pico-8 play session: mixed d-pad (fixed 12-tick cycle)

[t = 2 s] mixed d-pad (1.2s cycle ×~1): → ← ↑ ↓ + 🅾/❎ taps, ~2s
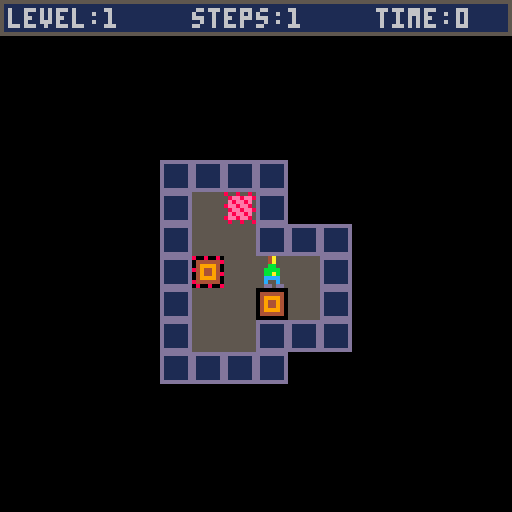

pico-8 cartridge
version 16
__lua__
-- pico-sokoban
-- by astorek86

menu={}

function _init()
 cheater=false
 menuitem(1, "🅾️ restart level", m_restart)
 menuitem(2, "⬅️ prev. level", m_previous)
 menuitem(3, "➡️ next level", m_next)
 menuitem(4, "❎ go to mainmenu", init_mainmenu)
 init_mainmenu()
end

function _update60()
 if(mode==1)update_mainmenu()
 if(mode==2)update_level()
 if(mode==3)update_winner()
 if(mode==4)update_instruction()
 if(mode==5)update_levelselect()
 if(mode==6)update_credits()
 if(mode==7)update_beat()
 if(mode==8)update_lvlselect()
 menu.update()
end

function _draw()
 if(mode==1)draw_mainmenu()
 if(mode==2)draw_level()
 if(mode==3)draw_winner()
 if(mode==4)draw_instruction()
 if(mode==5)draw_levelselect()
 if(mode==6)draw_credits()
 if(mode==7)draw_beat()
 if(mode==8)draw_lvlselect()
 menu.draw()
end

function menu.start()
 mode=0
 menu.backclr=menu.backclr or 1
 menu.x=peek(0x5f26)
 menu.y=peek(0x5f27)
 menu.entryclr=peek(0x5f25)
 menu.pos=0
 menu.is_running=true
end

function menu.update()
 if menu.is_running then
  local dy=0
  if(btnp(⬆️))dy=-1
  if(btnp(⬇️))dy=1
  if btnp(❎) or btnp(🅾️) then
   menu.is_running=false
   menu.entries[2*(menu.pos+1)]()
  end
  if dy!=0 then
   cursor(menu.x,
    menu.y+(menu.pos)*8)
   local oldclr = peek(0x5f25)
   color(menu.backclr)
   palt(10, false)
   print("█")
   color(oldclr)
   palt()
   menu.pos += dy
   menu.pos %= #menu.entries/2
  end
 end
end

function menu.draw()
 if menu.is_running then
  local i
  local j=0
  color(menu.entryclr)
  for i in all(menu.entries) do
   if j % 2 == 0 then
    cursor(menu.x,menu.y+j*4)
    print("  "..i)
   end
   j += 1
  end
  cursor(menu.x,
   menu.y+menu.pos*8)
  local oldclr = peek(0x5f25)
  color(10)
  print(">")
  color(oldclr)
 end
end

function init_mainmenu()
 mode=1
 current_level=0
 music(-1)
end

function update_mainmenu()
end

function draw_mainmenu()
 cls(1)
 color(7)
 cursor(4,6)
 print("pico-sokoban v1.0 by astorek86")
 color(6)
 print("------------------------------")
 menu.entries={
 "new game",init_level,
 --"select level",init_levelselect,
 "select level",init_lvlselect,
 "instructions",init_instruction,
 "credits",init_credits,
 }
 cursor(30,80)
 color(15)
 if not btn(❎) and not btn(🅾️) then
  menu.start()
 end
end

function init_level()
 mode=2
 last=time()
 btn_to_menu=0
 reload()
 local alvl = {}
 local tlvlnum = current_level
 local lx,ly,v,t=0,0,0,0
 local next_loop=false
 local load_finished=false
 
 for y=0,63 do
  for x=0,127 do
   --wert einlesen
   --falls loop, durchf.
   v=mget(x,y)
   if(tlvlnum>0)then
    if(v==11 or v==12)then
     tlvlnum-=1
    end
   elseif(next_loop)then
    for i=1,t do
     add(alvl,{lx,ly,v})
     lx+=1
    end
    next_loop=false
   elseif(v>=1 and v<=9)then
    next_loop=true
    t=v
   elseif(v==11 or v==12)then
    load_finished=true
    break
   elseif(v==10)then
    lx=0
    ly+=1
   else
    add(alvl,{lx,ly,v})
    lx+=1
   end
  end
  if(load_finished)break
 end
 
 -- delete screen
 for y=0,15 do
  for x=0,15 do
   mset(x,y,0)
  end
 end
 
 -- reset stats
 px,py,ngc,steps,player_look=0,0,0,0,3
 is_winner,cheater=false,false

 -- center the level
 local mx,my=0,0
 for t in all(alvl) do
  if(t[1]>mx)mx=t[1]
  if(t[2]>my)my=t[2]
 end
 mx=flr((15-mx)/2)
 my=flr((16-my)/2)
 -- build screen
 for t in all(alvl) do
  --get player,crates,targets
  v=t[3]
  --player
  if v==16 then
   t[3] = 25
   px=t[1]+mx
   py=t[2]+my
  elseif v==32 then
   t[3] = 26
   px=t[1]+mx
   py=t[2]+my
  elseif v==27 then
   ngc+=1
  end
  mset(t[1]+mx,t[2]+my,t[3])
 end
 --cls(0)
 if(px==0)init_beat()
end

function update_level()
 local nx,ny=0,0
 if(btnp(⬅️))nx-=1
 if(btnp(➡️))nx+=1
 if(btnp(⬆️))ny-=1
 if(btnp(⬇️))ny+=1
 
 if btn(❎) or btn(🅾️) then
  if (btn_to_menu<30) then
   btn_to_menu+=1
   return
  else
   --reload()
   init_mainmenu()
   return
  end
 end
 if btn_to_menu>0 then
  btn_to_menu=0
  init_level()
  return
 end
 btn_to_menu=0
 
-- if btnp(🅾️) then
  --reload()
--  init_level()
-- end
 
 if(nx==0 and ny==0) then
  if is_winner then
   sfx(3)
   init_winner()
  else
   return
  end
 end
 
 if(nx==-1)player_look=0
 if(nx==1)player_look=1
 if(ny==-1)player_look=2
 if(ny==1)player_look=3

 local move_allowed=false
 local v=mget(px+nx,py+ny)
 if(v==24)sfx(2)
 if v==25 or v==26 then
  move_allowed=true
  sfx(0)
 -- crate? dann ggf. moven
 elseif v==27 or v==28 then
  local w=mget(px+nx*2,py+ny*2)
  if w==25 or w==26 then
   move_allowed=true
   sfx(1)
   if v==28 then
    ngc+=1
    mset(px+nx,py+ny,26)
   else
    mset(px+nx,py+ny,25)
   end
   if w==26 then
    ngc-=1
    mset(px+nx*2,py+ny*2,28)
   else
    mset(px+nx*2,py+ny*2,27)
   end
  else
   sfx(2)
  end
 end
 if move_allowed then
  px+=nx
  py+=ny
  steps+=1
 end
 if ngc==0 then
  is_winner=true
 end
end

function draw_level()
 cls()
 map(0,0)
 
 local p
 if(player_look==0)p=22
 if(player_look==1)p=20
 if(player_look==2)p=18
 if(player_look==3)p=16
 spr(p+(time()-last)%2,px*8,py*8)

 rect(0,0,127,8,5)
 rectfill(1,1,126,7,1)
 cursor(0,116)
 color(6)
 print("level:"..current_level+1,2,2)
 print("steps:"..steps%1000,48,2)
 print("time:"..flr((time()-last)/2)%1000,94,2)
end

function init_winner()
 mode=3
 last=time()
 i=0
end

function update_winner()
end

function draw_winner()
 if(time()-last > 2) then
  current_level += 1
  --reload()
  init_level(current_level)
 else
  rectfill(0,50,127,58,11)
 end
 color(i)
 i+=0.2%2
 --print("+--------+")
 if cheater then
  cursor(44,52)
  print("cheater ;)")
 else
  cursor(52,52)
  print("winner")
 end
 --print("+--------+")
end

function init_instruction()
 mode=4
 last=time()
 page_one=true
end

function draw_instruction()
 cls(1)
 color(7)
 cursor(26,6)
 if page_one then
  print("instructions (1/2)")
  color(6)
  print("------------------")
  cursor(4,28)
  print("you are this person:\n\n\n")
  print("your objective:\n")
  print("move all the crates    to\n")
  print("the destinated location    .\n")
  print("but you can only push crates,\n")
  print("and you can push just one\n")
  print("crate at the same time!")
 
  spr(27,84,63)
  spr(42,100,74)
  if((time()-last)%2>1)then
   spr(16,87,26)
  else
   spr(17,87,26)
  end
 else
  print("instructions (2/2)")
  color(6)
  print("------------------")
  cursor(4,28)
  print("moving the guy:")
  color(3)
  cursor(8,34)
  print("  ⬆️")
  print("⬅️⬇️➡️")
  cursor(4,56)
  color(6)
  print("restart level:")
  color(3)
  cursor(8,62)
  print("❎ or 🅾️")
  cursor(4,80)
  color(6)
  print("back to mainmenu:")
  color(3)
  cursor(8,86)
  print("hold ❎ or hold 🅾️")
  color(6)
  cursor(4,100)
  print("the \"pause\"-key also offers")
  print("the same functions.")
 end
 color(10)
 cursor(116,116)
 print("➡️")
end

function update_instruction()
 if(btnp(➡️) or btnp(❎) or btnp(🅾️))then
  if(not page_one)init_mainmenu()
  if(page_one)page_one=false
 end
end

function init_levelselect()
 mode=5
 setlevel=0
 abstand=20
 i=0
end

function update_levelselect()
 if btn(⬆️) then
  if (i%abstand==0) then
   setlevel+=1
   if setlevel>130 then
    setlevel=130
    sfx(2)
   else
    sfx(4)
   end
  end
 elseif btn(⬇️) then
  if (i%abstand==0) then
   setlevel-=1
   if setlevel<0 then
    setlevel=0
    sfx(2)
   else
    sfx(5)
   end
  end
 elseif btnp(❎) then
  current_level = setlevel
  init_level()
 else
  abstand=20
  i=0
 end
 if btn(⬆️) or btn(⬇️) then
  i+=1
  if(i==0)abstand=20
  if(i==90)abstand=10
  if(i==180)abstand=5
  if(i==270)abstand=2
 end
end

function draw_levelselect()
 cls(1)
 cursor(42,6)
 print("select level")
 color(6)
 print("------------")
 cursor(10,49)
 color(6)
 --print("start level at:")
 print("  select level:")
 cursor(10,80)
 print("press    to start.")
 cursor(74,42)
 color(10)
 print("⬆️")
 cursor(74,56)
 print("⬇️")
 cursor(34,80)
 print("❎")
 color(7)
 cursor(76,49)
 print(setlevel+1)
end

function init_credits()
 mode=6
end

function update_credits()
 if(btnp(➡️) or btnp(❎) or btnp(🅾️))then
  init_mainmenu()
 end
end

function draw_credits()
 cls(1)
 cursor(50,6)
 color(7)
 print("credits")
 color(6)
 print("-------")
 cursor(4,20)
 print("thanks to david w. skinner")
 print("sharing his sokoban-levels:")
 color(3)
 print("http://www.abelmartin.com/rj/")
 print("sokobanjs/skinner/david%20w.")
 print("%20skinner%20-%20sokoban.htm\n")
 color(15)
 print("(\"these sets may be freely")
 print("distributed provided they")
 print("remain properly credited.\")\n")
 color(6)
 print("also thanks to zep for pico-8,")
 print("the small fantasy-console.\n")
 print("and of course thanks to you")
 print("for playing this game. :)")
 color(10)
 cursor(116,116)
 print("➡️")
end

function m_previous()
 if mode==2 then
  if current_level > 0 then
   current_level -= 1
   init_level()
  end
 end
end

function m_next()
 if mode==2 then
  if current_level < 200 then
   cheater=true
   sfx(6)
   init_winner()
  end
 end
end

function m_restart()
 if(mode==2)init_level()
end

function init_beat()
 mode=7
 i,j=0,0
 music(0)
end

function update_beat()
 j+=1
 if j==7 then
  j=0
  i=i+1
  if(i==16)j=0
 end
end

function draw_beat()
 cls(1)
 color(i)
 cursor(20,30)
 print("   congratulations!\n")
 print("  you beat the game!\n\n")
 print("thanks for playing! :)")
end

function init_lvlselect()
 init_level()
 mode=8
 abstamd=20
 k=0
end

function update_lvlselect()
 if btn(➡️) then
  if (k%abstand==0) then
   current_level+=1
   if current_level>130 then
    current_level=130
    sfx(2)
   else
    sfx(4)
    init_level()
    mode=8
   end
  end
 elseif btn(⬅️) then
  if (k%abstand==0) then
   current_level-=1
   if current_level<0 then
    current_level=0
    sfx(2)
   else
    sfx(5)
    init_level()
    mode=8
   end
  end
 else
  abstand=20
  k=0
 end
 if btnp(❎) then
--  if not btn(❎) then
   init_level()
--  end
 end
 if btn(⬅️) or btn(➡️) then
  k+=1
  if(k==0)abstand=20
  if(k==90)abstand=10
  if(k==180)abstand=5
  if(k==270)abstand=2
 end
end

function draw_lvlselect()
 cls(2)
 map(0,0)
 rect(0,0,127,8,5)
 rectfill(1,1,126,7,1)
 cursor(0,116)
 color(7)
 print("level:"..current_level+1,2,2)
-- print("⬅️ ➡️",38,116)
-- color(7)
-- print("/  . ❎ to start",46,2)
 rect(0,119,127,127,5)
 rectfill(1,120,126,126,1)
 print("⬅️➡️             ❎", 2,121,10)
 print("select         start level",20,121,6)
 --print("❎",52,121,10)
-- print("time:"..flr((time()-last)/2)%1000,94,2)
end

-->8
-- variable
--[[
 mode
 px = playerposition x
 py = playerposition y
 player_look
 gdqmode=true/false
 ngc="no goal-crate" (num)
 is_winner
 current_level
 steps
 btn_to_menu=0
 cheater

 --------------
 todo
 --------------
 - evtl save-funktion
 - evtl "step back"-funktion
--]]
__gfx__
000000000000700000000000077777000700000007777700077777000777777000777700007777700008800088888888bbbbbbbb000000000000000000000000
000000000000770000777770000007700700000007700000070007700000007007700700070000700008800088888888bbbbbbbb000000000000000000000000
007007000007070007700070000000700700000000700000770000000000077000700700070000700008800088888888bbbbbbbb000000000000000000000000
000770000070070000007700000777700700700007700000700000000000070000077700077077708888888888888888bbbbbbbb000000000000000000000000
000770000000070000077000007777000700700007777770777777000000700000077000007770708888888888888888bbbbbbbb000000000000000000000000
007007000000070000770000000007000777777000000070070000700007700000077770000000700008800088888888bbbbbbbb000000000000000000000000
000000000000070000700000000077000000700000000770077000700007000000700070000000700008800088888888bbbbbbbb000000000000000000000000
000000000000070007777770077770000000700007777700007777700007000000777770007777700008800088888888bbbbbbbb000000000000000000000000
000aa0000000000000044000000000000004a00000000000000a400000000000dddddddd55555555855855850000000080080080000000000000000000000000
000aa000000aa000000aa000000440000004a00000004a00000a400000a40000d111111d5555555558ee8ee80444444004444448000000000000000000000000
00bbbb0000baab0000bbbb0000bbbb00000bb000000b4a00000bb00000a4b000d111111d555555555e8ee8e50499994004999940000000000000000000000000
0bbbbbb00bbbbbb00bbbbbb00bbbbbb000bbbb0000bbbb0000bbbb0000bbbb00d111111d555555558ee8ee850494494084944940000000000000000000000000
0abbbba00babbab00bbbbbb00bbbbbb000bbab0000bbba0000babb0000abbb00d111111d5555555558ee8ee80494494004944948000000000000000000000000
00cccc0000cccc0000cccc0000cccc0000cccc0000cccc0000cccc0000cccc00d111111d555555555e8ee8e50499994004999940000000000000000000000000
00c00c0000c00c0000c00c0000c00c0000c00c0000c00c0000c00c0000c00c00d111111d555555558ee8ee850444444084444440000000000000000000000000
0dd00dd00dd00dd00dd00dd00dd00dd000dd0dd000dd0dd00dd0dd000dd0dd00dddddddd55555555585585580000000008008008000000000000000000000000
800aa080000000000000000000000000000000000000000000000000000000000000000000000000800800800000000000000000000000000000000000000000
08eaaee800000000000000000000000000000000000000000000000000000000000000000000000008ee8ee80000000000000000000000000000000000000000
0ebbbbe00000000000000000000000000000000000000000000000000000000000000000000000000e8ee8e00000000000000000000000000000000000000000
8bbbbbb00000000000000000000000000000000000000000000000000000000000000000000000008ee8ee800000000000000000000000000000000000000000
0abbbba800000000000000000000000000000000000000000000000000000000000000000000000008ee8ee80000000000000000000000000000000000000000
0ecccce00000000000000000000000000000000000000000000000000000000000000000000000000e8ee8e00000000000000000000000000000000000000000
8ec8ec800000000000000000000000000000000000000000000000000000000000000000000000008ee8ee800000000000000000000000000000000000000000
0dd08dd8000000000000000000000000000000000000000000000000000000000000000000000000080080080000000000000000000000000000000000000000
00000000000000000000000000000000000000000000000000000000000000000000000000000000000000000000000000000000000000000000000000000000
00000000000000000000000000000000000000000000000000000000000000000000000000000000000000000000000000000000000000000000000000000000
00000000000000000000000000000000000000000000000000000000000000000000000000000000000000000000000000000000000000000000000000000000
00000000000000000000000000000000000000000000000000000000000000000000000000000000000000000000000000000000000000000000000000000000
00000000000000000000000000000000000000000000000000000000000000000000000000000000000000000000000000000000000000000000000000000000
00000000000000000000000000000000000000000000000000000000000000000000000000000000000000000000000000000000000000000000000000000000
00000000000000000000000000000000000000000000000000000000000000000000000000000000000000000000000000000000000000000000000000000000
00000000000000000000000000000000000000000000000000000000000000000000000000000000000000000000000000000000000000000000000000000000
00000000000000000000000000000000000000000000000000000000000000000000000000000000000000000000000000000000000000000000000000000000
00000000000000000000000000000000000000000000000000000000000000000000000000000000000000000000000000000000000000000000000000000000
00000000000000000000000000000000000000000000000000000000000000000000000000000000000000000000000000000000000000000000000000000000
00000000000000000000000000000000000000000000000000000000000000000000000000000000000000000000000000000000000000000000000000000000
00000000000000000000000000000000000000000000000000000000000000000000000000000000000000000000000000000000000000000000000000000000
00000000000000000000000000000000000000000000000000000000000000000000000000000000000000000000000000000000000000000000000000000000
00000000000000000000000000000000000000000000000000000000000000000000000000000000000000000000000000000000000000000000000000000000
00000000000000000000000000000000000000000000000000000000000000000000000000000000000000000000000000000000000000000000000000000000
00000000000000000000000000000000000000000000000000000000000000000000000000000000000000000000000000000000000000000000000000000000
00000000000000000000000000000000000000000000000000000000000000000000000000000000000000000000000000000000000000000000000000000000
00000000000000000000000000000000000000000000000000000000000000000000000000000000000000000000000000000000000000000000000000000000
00000000000000000000000000000000000000000000000000000000000000000000000000000000000000000000000000000000000000000000000000000000
00000000000000000000000000000000000000000000000000000000000000000000000000000000000000000000000000000000000000000000000000000000
00000000000000000000000000000000000000000000000000000000000000000000000000000000000000000000000000000000000000000000000000000000
00000000000000000000000000000000000000000000000000000000000000000000000000000000000000000000000000000000000000000000000000000000
00000000000000000000000000000000000000000000000000000000000000000000000000000000000000000000000000000000000000000000000000000000
00000000000000000000000000000000000000000000000000000000000000000000000000000000000000000000000000000000000000000000000000000000
00000000000000000000000000000000000000000000000000000000000000000000000000000000000000000000000000000000000000000000000000000000
00000000000000000000000000000000000000000000000000000000000000000000000000000000000000000000000000000000000000000000000000000000
00000000000000000000000000000000000000000000000000000000000000000000000000000000000000000000000000000000000000000000000000000000
00000000000000000000000000000000000000000000000000000000000000000000000000000000000000000000000000000000000000000000000000000000
00000000000000000000000000000000000000000000000000000000000000000000000000000000000000000000000000000000000000000000000000000000
00000000000000000000000000000000000000000000000000000000000000000000000000000000000000000000000000000000000000000000000000000000
00000000000000000000000000000000000000000000000000000000000000000000000000000000000000000000000000000000000000000000000000000000
00000000000000000000000000000000000000000000000000000000000000000000000000000000000000000000000000000000000000000000000000000000
00000000000000000000000000000000000000000000000000000000000000000000000000000000000000000000000000000000000000000000000000000000
00000000000000000000000000000000000000000000000000000000000000000000000000000000000000000000000000000000000000000000000000000000
00000000000000000000000000000000000000000000000000000000000000000000000000000000000000000000000000000000000000000000000000000000
00000000000000000000000000000000000000000000000000000000000000000000000000000000000000000000000000000000000000000000000000000000
00000000000000000000000000000000000000000000000000000000000000000000000000000000000000000000000000000000000000000000000000000000
00000000000000000000000000000000000000000000000000000000000000000000000000000000000000000000000000000000000000000000000000000000
00000000000000000000000000000000000000000000000000000000000000000000000000000000000000000000000000000000000000000000000000000000
9181a0819191a1b1a101919181a0819191a181409181a0908181b04081a08191917081a0819191a191818191a181a08191b1814091a181a08181918181918191
a181a00081409181919181a00040819181919181a00000819101b1913081a000008191b1b19181a0000081409181a000006081b0005081a00081309181a00081
91a19181a0818191c19181a0819191c18181a0819191018181a0818191b19181a00081309181a0005081b05081a08130913081a08191a130918181a08181c181
b1919181a08191a18191b19181a08191018181918181a081509181a07081b06081a08140918181a08191b191b1918181a0818191b1b1919181a0008191813091
81a00081918181918181a000819191a191a181a000819101a191a181a0008191914081a0004081b08081a081919130a19181a08191913081918181a081919181
91b1919181a08181918101b1919181a00081918191b1919181a00081913081915081a00081909181a0008130913081309181a0005081005081b070004081a000
7081919181a0008191b1609181a000813091b191b1919181a00081918081a08181918191a1919181a0819191819181919181a08191910191a1918181a0818191
8191819181a000813091a19181a0007081b040004081a00000308191918181a000818191b1309181a0818191b19191819181a081910181b1b1919181a08191a1
a191913081a08191a1a13081a05081b050004081a06081919181a081709181a081919130a191a181a08181b16081a08191b1919181a0813091b13081a0818191
91b1919181a00081819101919181a000006081b050004081a00081003081919181a000810081409181a0008100819191819181a000810081b19181a181a00081
008191918191810081a000810081b19181a1810081a030008191918191810081a04081b19181a1810081a08191015091810081a081309181919181810081a080
81b0908181a08130918181309181a08191b19191b101819181a04081918191b19181a0300081a18191918181a000810081a18191b181a000810081a1309181a0
00810081a1309181a030006081b0008081a00081919101309181a0008191b19191b19181a03081918181913081a0819191b1a1a1b1919181a0813091a1a13091
81a0908181b090818181a0814091a18181919181a08191b1b101a1a1b1b19181a08130918181a1309181a090818181b000004081a000008191918140005081a0
000081919181400081309181a000008191916081a1819181a040819191b14091a1919181a0813091b1b181913081a1819181a0813091813091810081309181a0
9081008101918181a090000081919181a09000004081b0009081a0818130918130918181a081409181409181a0819191b1918191b1919181a0813091c1a1c130
9181a04081a101a14081a0813091c1a1c1309181a0819191b1918191b1919181a081409181409181a0818130918130918181a0009081b09081a0819101918130
9181a08191b191b1309181a08181b13081918181a081919130a1919181a081309181309181a06081919181a050004081b08081a08101509181a08191a1b1b1a1
9181a08191b1a1a1b19181a08191a1b1b1a19181a081609181a08081b000006081a0000081409181a0000081409181a05081919181a081309181a15081a08130
91b101b1309181a05081a181309181a030008181918181918181a03000813091b1a181a030008130913081a030005081b030004081a030008191918081a04081
91b191b150a181a0813091b130916081a081013081913081a0819191b1919181a08191b191819181a081819181919181a00081409181a0006081b05081a08130
918181004081a0819191b191308191a181a08191b13091b19191a181a0818191b15081a181004081a08191b1919181008191a13081919181a081409181008191
a1819191019181a030819191810081709181a00000408100818150918181a080007081b07081a081910181919181a081a1b1309181a081a1918191b18181a081
a1b181309181a081a1918191b19181a081919181309181a08081b000005081a0000081309181a00000819181917081a00000819191c1919181309181a0000081
819181813091819181a0000081509181c1919181a03081918191819181913081a0819191c181b102309181a081918130918181918181a0813091819191c19191
81a0708191819181a0600081309181a060005081b090818181a08140a181409181a0819191813091b1b19181a08191910191918181919181a08150918181b191
81a060819191b19181a0500081409181a050006081b000005081a000008191a1918181a0308191b1919181a08191a191b1810181a0819181b191a19181a08191
91b1913081a0818191a19181a0005081b040005081a05081309181a0814091b1919181a0819191b181b1810181a030819181309181a00000819130a19181a000
00308191918181a0400081919181a040004081b0004081004081a081819191308191918181a0813091819181309181a0819191c1a191a1c1919181a03081b130
91b13081a00081309101309181a03081b13091b13081a0819191c1a191a1c1919181a0813091819181309181a081819191308191918181a0004081004081b000
8081a00081609181a00081013091b19181a08181913081b19181a0819150a13081a08191b191b191b1919181a0608191819181a0500081309181a050005081b0
8081a081609181a08191b130c19181a08191c19191c19181a08191c19191c19181a0819130c1a19181a08150910181a08081b0408150005081a0819191308130
008130918181a081409181300081b191b19181a081a1a1819150819181919181a08191910140918191b191b19181a081a1a18190918181a0818130919081a000
5081b000007081a0810081509181a0810081918191819181a0000081910191b19181a030819130819181a081309130819181a08191b191918181a181a0818191
b1919181a181a000818191b19191a181a08100818191b181a181a081810081819181a181a030810081309181a03081005081b000004081a0000081919181a000
008191b14081a03081a191a1919181a08191b1918191b19181a0819191a191a13081a04081b19181a0300081910181a030004081b06081a08140914081a08140
9130a181a081409130a181a06081919181a0000081919181919181a000008191b1b1918181a00000819101b1919181a000008191b1b1919181a00000818191b1
819181a0300081409181a030006081b0005081a0818130914081a081919130b1919181a08191813091b19181a0813091b18181918181a03081919181a1919181
a0000081919181309181a0005081913081a00081309181918181a00081910140a181a00081609181a00081309181919181a0008081b030005081a00000818130
9181a030819191819181a0814091a19181a08191918181915081a0819191a191a1918191918181a081919181910191b130913081a05081a191819191b1919181
a0400040819191b1919181a07000818191b1918181a080008191918181a0800081919181a080004081b06081a08140913081a08191918191b19181a0819191b1
91019181a08181918181915081a08191918160a181a08191b191b191b191b19181a0818130916081a0005081b040005081a0508130914081a081509181409181
a08191918150a1919181a08181919181819181913081a00081b1b101b1b1b19181a0008150913081a0007081b050005081a030003081309181a0408150a181a0
81910150b19181a081509181918181a05081309181a040005081b0004081004081a000819191308191918181a000816091019181a08181a1a13081309181a081
609181919181a08130a181b19191819181a08191818191b1b191b19181a0819191b140913081a0408191913081a030004081b0005081a0818130918181a08191
91b191918181a08191b191b191918181a03081b18191a1918181a0000081918191a1919181a0008181918181a1919181a0008191019191a1918181a000813091
81919181a0008081b000006081a000008140918181a0008181918181919181a0008191b1b191819181a000819101b191819181a000814091819181a040819181
919181a081919130a1918181a08150918181a07081b060004081a07081919181a08191b160918181a08191b15081919181a08191910181919181919181a08181
918181a1a1309181a08191918191a1a14081a08191b191913081a08191b13081a081919181a04081b0006081a0008191a1919181a08181b1a1819181a0819191
c1919181a08191a1a13081a08181b19181005081a081819181810081309181a0819191408191819181a08130910191b191b19181a08181919181509181a00090
8181b05081a08130913081a0819181b1919181a08191b1309181a08191b191b19181a08191b181919181a0819191013081a08181918081a081609130a181a081
909181a08081a1a181a070004081b08081a081609181a08191b191b1b1918081a0508191018181a191a1919181a0400081b191918191a1309181a04000813091
81a191a1918181a0400081b18191818191819181a0400081809181a04000819191308191918181a0400081919181004081a040004081b090815081a081609181
509181a08191b101b1b1918191a191a1a181a081819181819130819181819181a0008191817091819181a0008191813091813091819181a000819190819181a0
00819091919181a00090814081b060005081a060008130918181a060008191b1919181a080819181018181a08191a191918191b191b1919181a0818091b18191
81a08130a15081309181a0508130005081b00090818181a0818170a1919181a0819170b1019181a08130918191819181918181a08191819181509181a0813091
7081a05081b08181004081a0408191914081a0008191b191b1a1919181a0818191819191a1b19181a08130918181a13081a0819191b19191a19181a081910191
81309181a08191916081a04081b000009081a03081309181309181a08191c191b191a191a19181a0813091b1918181918181a04081c181309181a00081919101
91913081a0008130913081a0005081b000009081a0308191019181309181a08191c191b191c1a1a19181a0813091b19181309181a04081c18191913081a00081
50918181a0008130913081a0005081b0508100005081a08130914081a1a19181a0819130b1609181a0813091b1819191a1a19181a03081910181919181819181
a000008191918181409181a00000908181b05081a081309181a08191a19181a081a101a13081a08181a181919181a0819191b1919181a08191b1309181a08181
b1b1919181a0008191913081a00081919181a0004081b04081a08191013081a081a1c191915081a081a1a181b1b191b1b181a08181709181a000819181918181
919181a0008130915081a0005081b0007081a000819191a191a13081a0008191a191a191a19181a030819140819181a081919101b19191b19181a0819191b1b1
9191b19181a0408130913081a030005081b000000000000000000000000000000000000000000000000000000000000000000000000000000000000000000000
__map__
04180a18191a180a18191903180a181c101919180a1819191b19180a18191903180a04180b06180a180419180a1819181019180a18191b1c19180a18191a1c19180a180419180a06180b000004180a0318191904180a1805191b19180a1819181919181b19180a18191a191a181019180a09180b08180a180619180a18191a1c
1c1b10180a180619180a05181919180a040004180b0007180a00180519180a0018191a1b1a19180a1818191b101b19180a1819191a1b1a19180a180619180a08180b06180005180a18041903180319180a18191b1b05191810180a18191b1918031a0319180a18031908180a05180b07180a180519180a18191a1b1a19180a18
191b1a1b19180a18191a1b1a19180a18191b1a1b19180a181919101919180a07180b000006180a000018191a1a10180a000018191b1b19180a000018181903180a03001819180a03001819180a041819180a18041918180a1819180319180a1803191819180a03180319180a000005180b05180a181a191918180a18101b1b19
180a18180319180a0018181919180a000018181a180a030003180b060005180a0600181a1919180a07181a1819180a07181a1819180a181910191b191b191b19180a181918191819181903180a180719180a09180b000006180a0000180419180a0000181918181018180a03181918191b19180a18191a1a18191b19180a1807
19180a18191906180a04180b05180a18031918180a18191b1919180a1818191b1904180a000318101a1919180a00001819191a1819180a0000180519180a000007180b04180a181a1918180a181a1019180a181a191b180a18181b1903180a0018191b1919180a00180419180a0018191903180a0004180b07180a180519180a
181918191819180a181a191b1c10180a18031903180a05180b05000318000a06181018180a1804191a1c19180a180319180319180a05181b1819180a0400180319180a040005180b0004180a0018191904180a0018051918180a18181918180319180a181a191a1819101b18180a18031918191b1b19180a1819191a18041918
0a0918180b05180a18191019180a18031a180a18031b18180a180419180a180419180a06180b07180a180519180a181a191a1919180a181918181918180a1819191b19180a03181b19180a0000181019180a0000181919180a000004180b08180a1803191a1a19180a181919101b1b19180a05181918180a0300181919180a03
00181919180a0300181919180a030004180b07180a18051903180a181919101b1b1a1a180a041819181819180a0000180519180a000018191904180a0000181919180a000004180b04180a18191904180a18191a191a19180a18191b1b1810180a18180419180a0006180b05180a18031903180a181a191a1919180a18031918
19180a181819181919180a0018101b1b19180a00180419180a0018191903180a0004180b07180a1819191c1919180a180519180a181819181918180a00181b101a180a00180319180a0005180b180005180a0000180319180a03181b1b10180a18031903180a180519180a18191a191a19180a07180b0004180a001819190318
0a0018191b1b19180a1818031a19180a181919101b19180a18031903180a05180b0005180a0018191019180a00180319180a03181b19180a1819031a180a18191b1b19180a03181919180a000004180b06180a1803191a180a181918181918180a1819191b1b10180a1819180319180a181a191903180a05180b05180a180319
180a18191019180a18191b1b03180a18181a191a19180a00180419180a0006180b050005180a050018031918180a0500180419180a0006180319180a18180519181a19180a18191b191b1910191918180a181906181a180a180819180a0918180b04180a18191903180a18191b1b19180a18031a19180a1819101b19180a1803
1918180a05180b000004180a0018181919180a1818101b1a18180a18191b1b1919180a18191a191a19180a03180319180a000005180b0004180a1818191903180a180519180a181a1c1c1b10180a18031903180a18181919180a0004180b07180a181a19181919180a1819191b1919180a181a191b1810180a1819191b191918
0a181a19181919180a07180b000004180a0318191904180a180719180a18101b031c1a19180a180719180a09180b000004180a0018181919180a00181a191b180a00181a1b19180a00181a1b19180a00181a1b19180a00181a191b18180a0018031910180a0018180319180a000005180b04180a181919091803180a18191b19
1b191b191b191b191019180a1819051a0719180a091806180b060003180a051800181a180a18031903181a180a1803191b19181a180a18191b19191b1919180a0518101819180a0400180319180a040005180b0918180a180819180a181918181a031819180a181918191b1b191a19180a18191a19101b181819180a05180419
180a040006180b05180a18031904180a1819181918191a180a1804191b1903180a031819181b1a1919180a18031918100319180a1819181906180a180319180a05180b0005180a00180319180a1818031918180a1819031b19180a18191a201a19180a07180b07180a180519180a1810031b1918180a18191918031a180a1818
041918180a0006180b030004180a0300181919180a0300181019180a04181b1a180a1803191b1a180a181918191b1a180a18041918180a06180b050004180a0500181910180a0500181919180a0618191a180a1803191b19191a180a1819191b1b18191a180a18041904180a03181919180a000004180b05180a18101b1a180a
05180b06180a18031a19180a1819191b19180a1819181b18180a1819191b19180a1819191019180a06180b0006180a18180419180a181919181819180a181918191b19180a1819191c191a180a181819181018180a00180319180a0005180b000007180a03180519180a18191b191b0319180a181903181905180a181910191a
191a0319180a18031903180319180a05180005180b06180a1819191019180a181919181918180a18191a18191918180a18191a031b19180a18191a180319180a04180319180a030005180b06180a1819101919180a18191b1819180a18191b1919180a18191b1918180a03181904180a00181919181919180a0018031a191918
0a00180519180a0007180b000004180a0318191905180a1819191b1919101a1a180a18191b04191819180a031819041819180a0000180619180a000008180b04180a18191903180a18041903180a1819191b1c1019180a0318191a1819180a0000180419180a000006180b000004180a03181910180a1819191b19180a181919
1c1a180a1819191c1a180a1819191b19180a03181919180a000004180b0005180a18181a191a18180a18191c191c19180a181919181919180a18191b191b19180a181819101918180a0005180b060006180a0600180419180a00000518191a1919180a0318191903181a1919180a18191b19191b19191a1918180a1819101b1b
1918191a19180a1818041905180a0006180b08180a18191019181919180a180619180a05181b19180a040018191903180a00181800181b191a1a180a0018180018191903180a040004180b05180a18031903180a1819191b1919180a18181c191a19180a0018031910180a0006180b000004180a0000181919180a0000181019
180a0000181919180a03181904180a1804191c19180a1819191b0319180a05181a19180a040004180b04180a18191904180a181a1c1b1919180a18191a1b1819180a181819101919180a0018031918180a0005180b091803180a18091919180a18190718191018180a1819180919180a18191819191b0319181919180a18191b
1b1905181919180a0318191918001819031a180a0000041800180419180a070006180b0009180a00180719180a181810051819180a1819191803191819180a1819191803191b1a180a18191918181b18181a180a18181b18181919181a180a1803191b1919181a180a18031918191903180a08180b08180a180619180a181904
1819180a181918031a10180a181903181b03180a1819180519180a1819191b1b191b19180a0418031918180a0300181a03180a030003180b03000918180a0418041918181919180a181919031b041a1b10180a18061903181919180a18031904180004180a05180b0006180a18180419180a1803191b19180a1819191b1b1918
0a0318191a05180a000018181a18191019180a0300181a19191b19180a0300181a1904180a030004180b000006180a0000180419180a00001819191b19180a0004181b19180a1818191b191b19180a18041a181918180a1805191019180a18181919180319180a0008180b030003180a03001810180a0003181b03180a181819
191a191918180a1819191819181919180a18191803191819180a18191803191819180a18191803191819180a1819191819181919180a1818191b191b1918180a0018181a191a18180a0000180319180a0000180319180a000005180b05180a18031918180a1819181919180a18101b1c1a18180a181819191a19180a0018191b
1819180a0018180319180a000005180b0004180a0018191906180a181804191b1919180a18191a18191b0319180a18191a181b05180a18191a1019180a06180b0418000004180a18191904181919180a181919181919181919180a1819191804191b18180a1819191a191a181b1919180a18101918181918191b19180a180319
1a19180319180a091818180b05180a1819101904180a180619180a18191b191b1b19180a18181b18181919180a18031904180a18191a1a1919180a18181a1a1919180a0003181919180a030004180b091818180a18051918031903180a18191b101b1918191a19191a180a1819181819031819181819180a1819180719181918
0a18191803191803191819180a1819091819180a1809191919180a091804180b000004180a001818191905180a001819191b19191019180a001819191b180319180a04181905180a181919180319180a1804191b19180a18191a1a181919180a1819191a04180a18191918180a04180b04180a18191905180a18191b1b191b19
180a180619180a18181918181918180a18031a1810180a181903181918180a180619180a181919180319180a08180b0004180a0018191907180a00181b19101803191a180a181819181b1b03191a180a1819191b191918181a1a180a180319181905180a03180319180a000005180b0007180a181819041a18180a1803190618
0a1803191b191b1910180a031819191b191b19180a000003180419180a040006180b0005180a18180319180a18041905180a181919181a180319180a181019181a18191b19180a181919181a18191918180a180419181919180a1818191918181b1b180a0018180519180a000018191904180a000004180b0918180a18191019
041a19180a18031904181b18180a1818191819191b191b19180a0018191b0619180a0018031906180a0005180b0007180a1818051918180a1819191b191b1919180a18191b191b191b19180a18181903181904180a0018101919051a180a001818051903180a000007180b0009180a00180419181919180a1818191b181b1819
